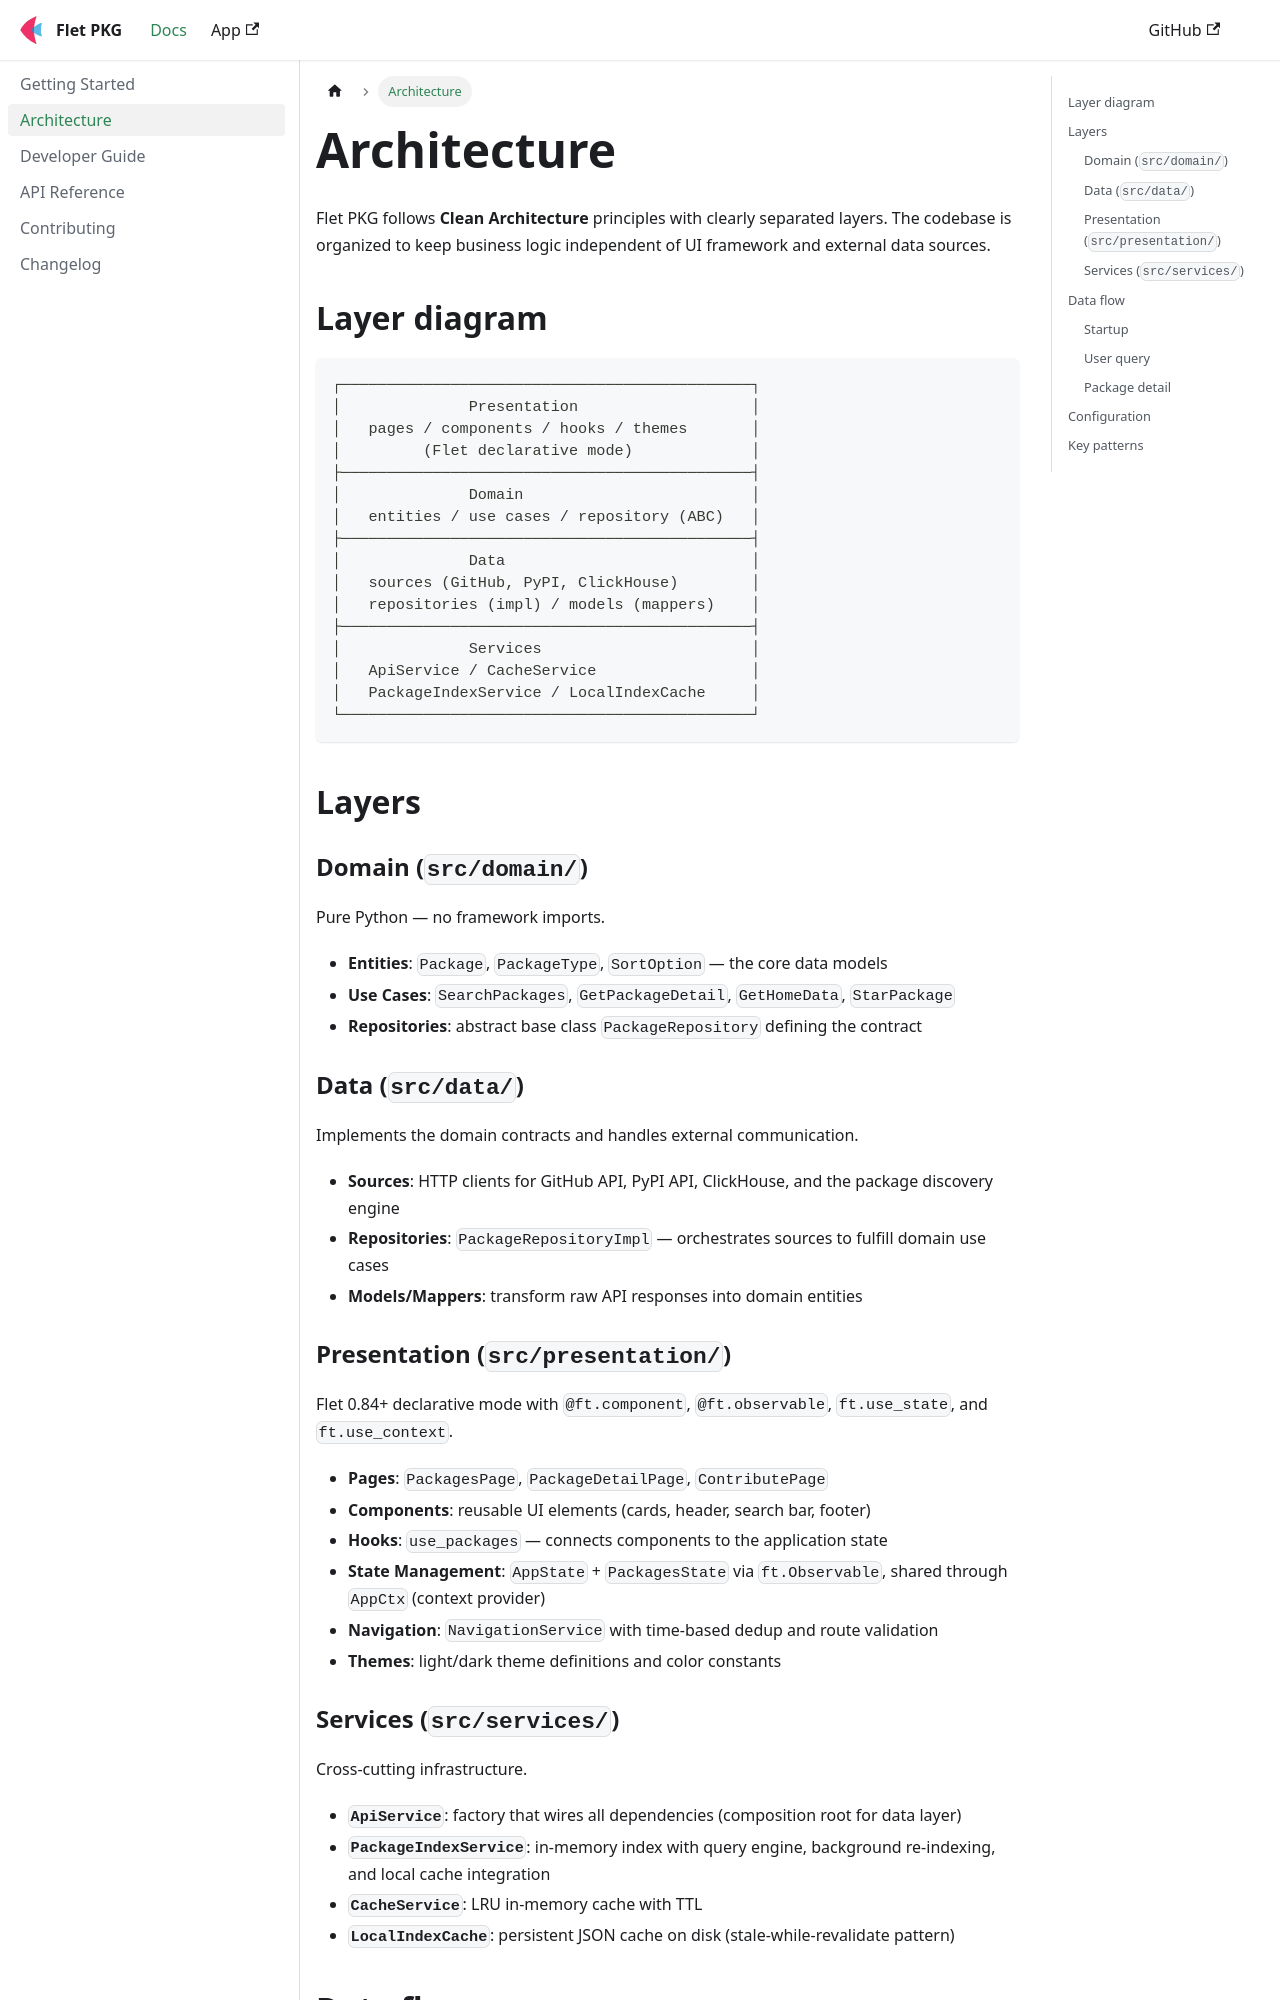

repository: brunobrown/flet-pkg-app · page: docs/architecture/index.html · generator: docusaurus

---
sidebar_position: 2
title: Architecture
description: Clean Architecture overview, layers, and data flow
---

# Architecture

Flet PKG follows **Clean Architecture** principles with clearly separated layers. The codebase is organized to keep business logic independent of UI framework and external data sources.

## Layer diagram

```
┌─────────────────────────────────────────────┐
│              Presentation                   │
│   pages / components / hooks / themes       │
│         (Flet declarative mode)             │
├─────────────────────────────────────────────┤
│              Domain                         │
│   entities / use cases / repository (ABC)   │
├─────────────────────────────────────────────┤
│              Data                           │
│   sources (GitHub, PyPI, ClickHouse)        │
│   repositories (impl) / models (mappers)    │
├─────────────────────────────────────────────┤
│              Services                       │
│   ApiService / CacheService                 │
│   PackageIndexService / LocalIndexCache     │
└─────────────────────────────────────────────┘
```

## Layers

### Domain (`src/domain/`)

Pure Python — no framework imports.

- **Entities**: `Package`, `PackageType`, `SortOption` — the core data models
- **Use Cases**: `SearchPackages`, `GetPackageDetail`, `GetHomeData`, `StarPackage`
- **Repositories**: abstract base class `PackageRepository` defining the contract

### Data (`src/data/`)

Implements the domain contracts and handles external communication.

- **Sources**: HTTP clients for GitHub API, PyPI API, ClickHouse, and the package discovery engine
- **Repositories**: `PackageRepositoryImpl` — orchestrates sources to fulfill domain use cases
- **Models/Mappers**: transform raw API responses into domain entities

### Presentation (`src/presentation/`)

Flet 0.84+ declarative mode with `@ft.component`, `@ft.observable`, `ft.use_state`, and `ft.use_context`.

- **Pages**: `PackagesPage`, `PackageDetailPage`, `ContributePage`
- **Components**: reusable UI elements (cards, header, search bar, footer)
- **Hooks**: `use_packages` — connects components to the application state
- **State Management**: `AppState` + `PackagesState` via `ft.Observable`, shared through `AppCtx` (context provider)
- **Navigation**: `NavigationService` with time-based dedup and route validation
- **Themes**: light/dark theme definitions and color constants
